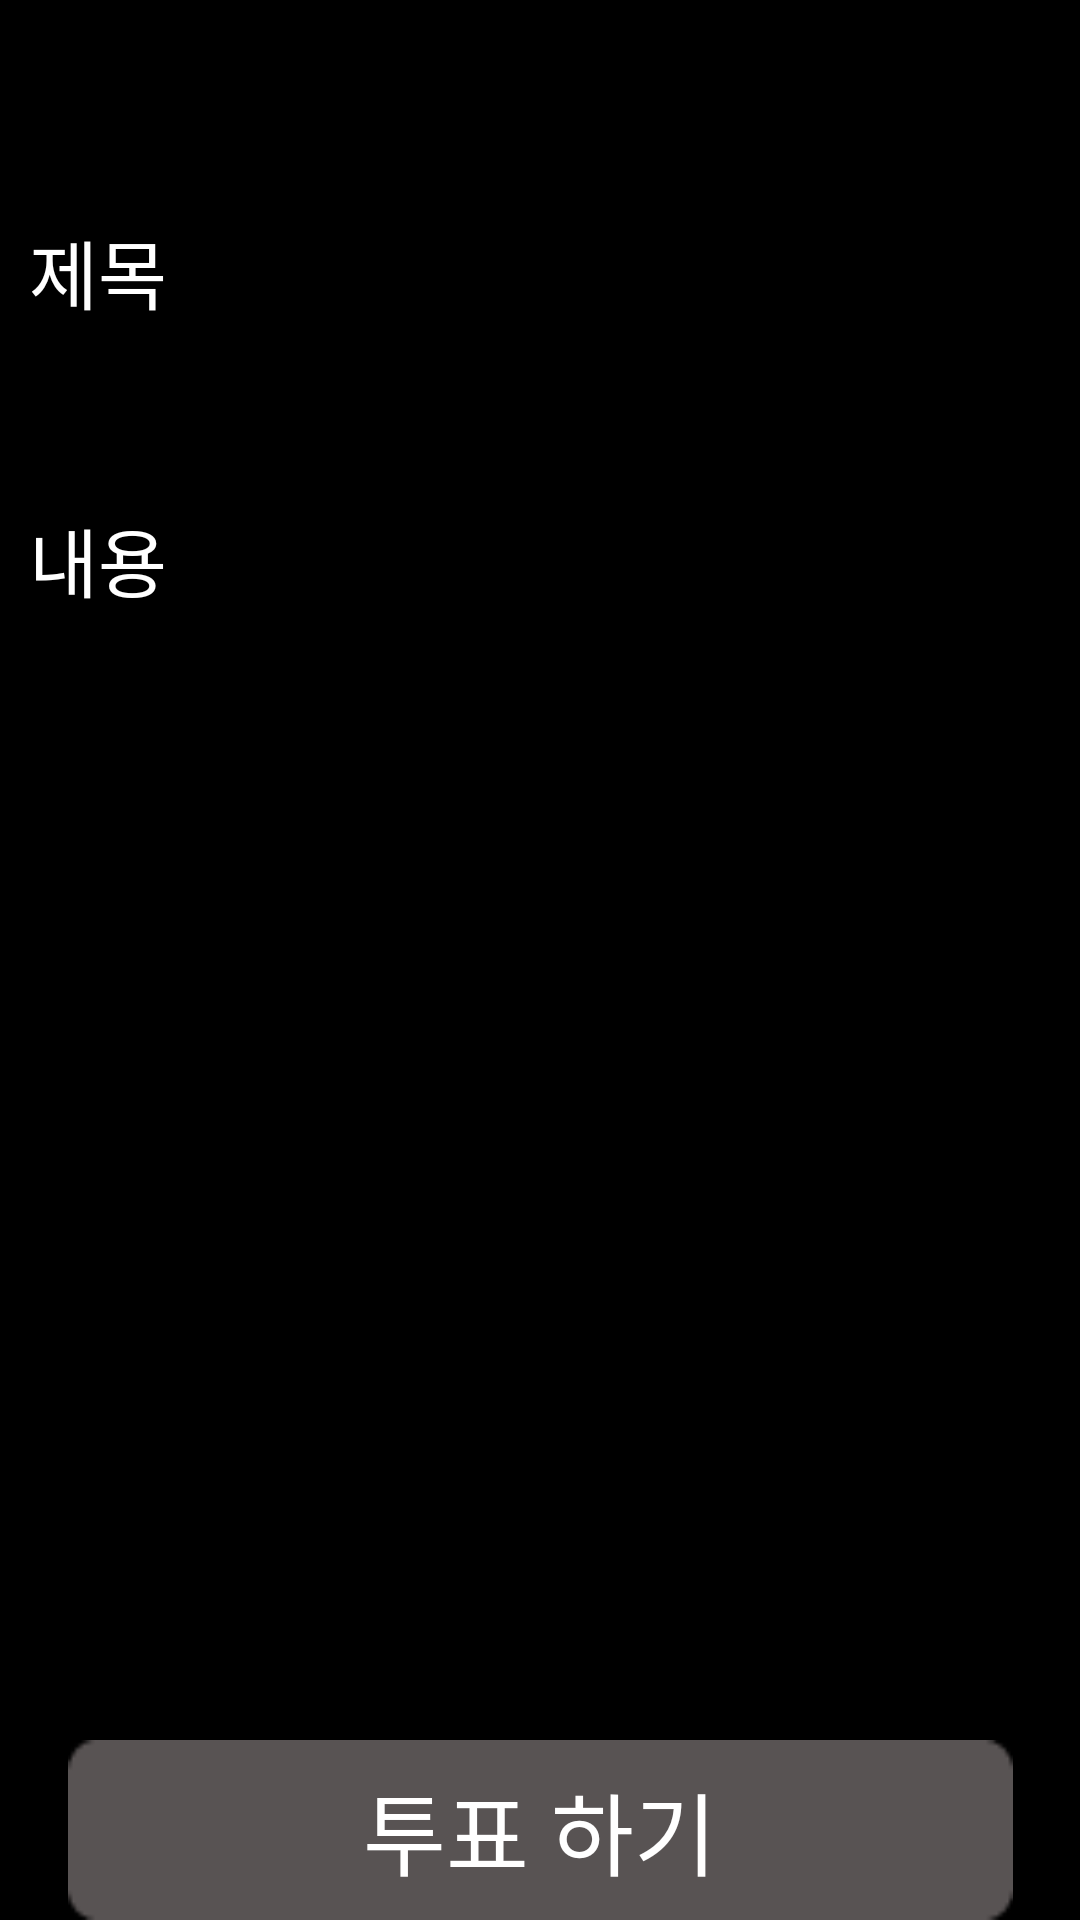

Produce the Android XML layout that renders to this screen, including the resource entries it uses.
<!-- AndroidManifest.xml: application theme Theme.DecisionHelp -->
<!-- res/layout/activity_vote.xml -->
<?xml version="1.0" encoding="utf-8"?>
<androidx.constraintlayout.widget.ConstraintLayout xmlns:android="http://schemas.android.com/apk/res/android"
    xmlns:app="http://schemas.android.com/apk/res-auto"
    xmlns:tools="http://schemas.android.com/tools"
    android:layout_width="match_parent"
    android:layout_height="match_parent"
    android:background="@color/black"
    tools:context=".VoteActivity">


    <TextView
        android:id="@+id/titleText"
        android:layout_width="280dp"
        android:layout_height="40dp"
        android:layout_marginTop="50dp"
        android:text="제목"
        android:textColor="@color/white"
        android:textSize="25dp"
        app:layout_constraintBottom_toTopOf="@+id/detailText"
        app:layout_constraintEnd_toEndOf="parent"
        app:layout_constraintHorizontal_bias="0.122"
        app:layout_constraintStart_toStartOf="parent"
        app:layout_constraintTop_toTopOf="parent"
        app:layout_constraintVertical_bias="0.284" />

    <TextView
        android:id="@+id/detailText"
        android:layout_width="280dp"
        android:layout_height="40dp"
        android:layout_marginTop="50dp"
        android:text="내용"
        android:textColor="@color/white"
        android:textSize="25dp"
        app:layout_constraintBottom_toTopOf="@+id/recyclerView"
        app:layout_constraintEnd_toEndOf="parent"
        app:layout_constraintHorizontal_bias="0.122"
        app:layout_constraintStart_toStartOf="parent"
        app:layout_constraintTop_toTopOf="parent"
        app:layout_constraintVertical_bias="0.721" />

    <androidx.recyclerview.widget.RecyclerView
        android:id="@+id/recyclerView"
        android:layout_width="400dp"
        android:layout_height="250dp"
        android:layout_marginBottom="76dp"
        app:layout_constraintBottom_toTopOf="@+id/completeBtn"
        app:layout_constraintEnd_toEndOf="parent"
        app:layout_constraintHorizontal_bias="0.454"
        app:layout_constraintStart_toStartOf="parent"
        tools:listitem="@layout/item_edit_list" />

    <Button
        android:id="@+id/completeBtn"
        android:layout_width="315dp"
        android:layout_height="60dp"
        android:background="@drawable/buttonbox"
        android:text="투표 하기"
        android:textColor="@color/white"
        android:textSize="30dp"
        app:layout_constraintBottom_toBottomOf="parent"
        app:layout_constraintEnd_toEndOf="parent"
        app:layout_constraintStart_toStartOf="parent" />
</androidx.constraintlayout.widget.ConstraintLayout>
<!-- res/layout/item_edit_list.xml (included above) -->
<?xml version="1.0" encoding="utf-8"?>
<LinearLayout xmlns:android="http://schemas.android.com/apk/res/android"
    android:layout_width="match_parent"
    android:layout_height="wrap_content"
    android:layout_margin="10dp"
    android:background="@color/white"
    android:orientation="horizontal">

    <EditText
        android:id="@+id/theme"
        android:layout_width="0dp"
        android:layout_height="wrap_content"
        android:layout_weight="1"
        android:hint="항목을 입력해주세요"
        android:textColor="@color/black"
        android:textSize="35dp" />

    <Button
        android:id="@+id/DeleteBtn"
        android:layout_width="50dp"
        android:layout_height="50dp"
        android:layout_gravity="center"
        android:background="@drawable/delete" />

</LinearLayout>
<!-- resources referenced by this layout -->
<resources>
  <!-- drawable buttonbox: png bitmap (drawable, 515 bytes) -->
  <!-- drawable delete: png bitmap (drawable, 1316 bytes) -->
  <style name="Theme.DecisionHelp" parent="Base.Theme.DecisionHelp" />
  <style name="Base.Theme.DecisionHelp" parent="Theme.AppCompat.DayNight.NoActionBar">
          
          <item name="android:timePickerStyle">@style/MyTimePickerTheme</item>
      </style>
  <style name="MyTimePickerTheme" parent="android:Widget.Material.Light.TimePicker">
          <item name="android:timePickerMode">spinner</item>
      </style>
  <!-- not gathered from this repository: default colours our renderer supplied (Android Studio template values) -->
  <color name="black">#FF000000</color>
  <color name="white">#FFFFFFFF</color>
</resources>
